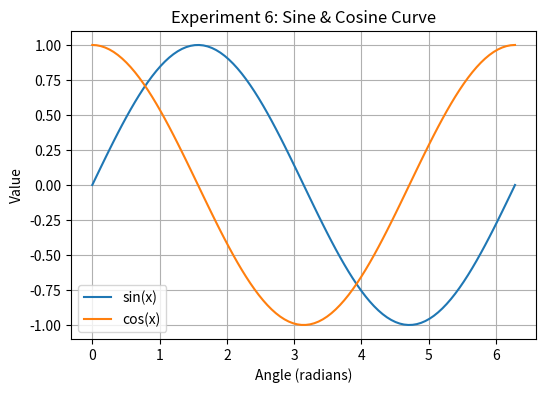

Reproduce this figure in Python.
import matplotlib.pyplot as plt
import numpy as np

x = np.linspace(0, 2*np.pi, 100)
y1 = np.sin(x)
y2 = np.cos(x)

plt.figure(figsize=(6,4))
plt.plot(x, y1, label="sin(x)")
plt.plot(x, y2, label="cos(x)")
plt.title("Experiment 6: Sine & Cosine Curve")
plt.xlabel("Angle (radians)")
plt.ylabel("Value")
plt.legend()
plt.grid(True)
plt.show()
